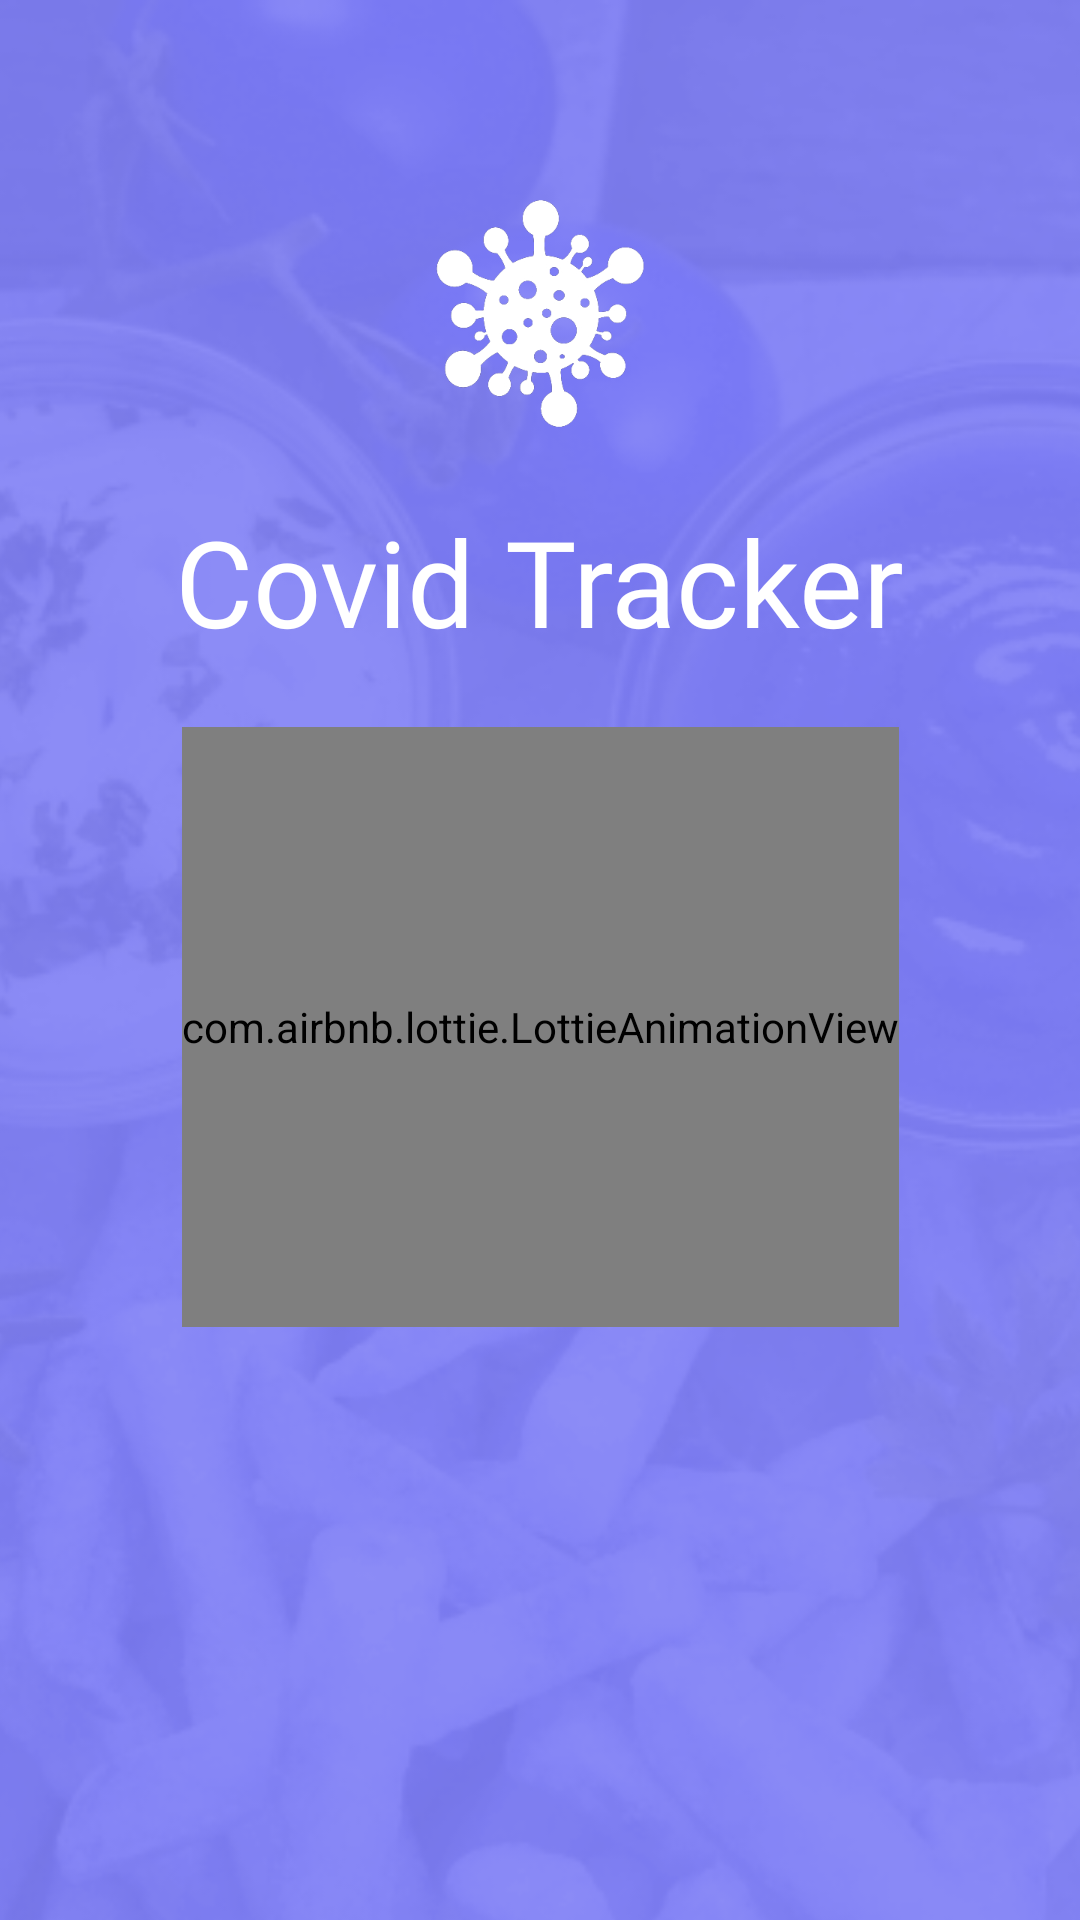

Layout XML and referenced resources for this Android screen:
<!-- AndroidManifest.xml: activity theme Theme.Covid19ContactTracing.NoActionBar -->
<!-- res/layout/activity_introductory.xml -->
<?xml version="1.0" encoding="utf-8"?>
<androidx.constraintlayout.widget.ConstraintLayout xmlns:android="http://schemas.android.com/apk/res/android"
    xmlns:app="http://schemas.android.com/apk/res-auto"
    xmlns:tools="http://schemas.android.com/tools"
    android:layout_width="match_parent"
    android:layout_height="match_parent"
    tools:context=".IntroductoryActivity">

    <ImageView
        android:id="@+id/imgSplash"
        android:layout_width="wrap_content"
        android:layout_height="1000dp"
        android:src="@drawable/bg_blue"
        app:layout_constraintVertical_bias="0"
        android:scaleType="centerCrop"
        app:layout_constraintBottom_toBottomOf="parent"
        app:layout_constraintEnd_toEndOf="parent"
        app:layout_constraintStart_toStartOf="parent"
        app:layout_constraintTop_toTopOf="parent" />

    <ImageView
        android:id="@+id/logoSplash"
        android:layout_width="100dp"
        android:layout_height="100dp"
        android:src="@drawable/covid_logo"
        app:layout_constraintVertical_bias=".1"
        app:layout_constraintBottom_toBottomOf="parent"
        app:layout_constraintEnd_toEndOf="parent"
        app:layout_constraintStart_toStartOf="parent"
        app:layout_constraintTop_toTopOf="parent" />

    <TextView
        android:id="@+id/nameSplash"
        android:layout_width="wrap_content"
        android:layout_height="wrap_content"
        android:fontFamily="@font/carter_one_regular"
        android:text="Covid Tracker"
        android:textColor="#FFFFFF"
        android:textSize="40sp"
        app:layout_constraintVertical_bias="0.03"
        app:layout_constraintBottom_toBottomOf="parent"
        app:layout_constraintEnd_toEndOf="parent"
        app:layout_constraintStart_toStartOf="parent"
        app:layout_constraintTop_toBottomOf="@+id/logoSplash" />

    <com.airbnb.lottie.LottieAnimationView
        android:id="@+id/lottieSplash"
        android:layout_width="wrap_content"
        android:layout_height="200dp"
        app:layout_constraintBottom_toBottomOf="parent"
        app:layout_constraintEnd_toEndOf="parent"
        app:layout_constraintStart_toStartOf="parent"
        app:layout_constraintTop_toBottomOf="@+id/nameSplash"
        app:layout_constraintVertical_bias="0.1"
        app:lottie_autoPlay="true"
        app:lottie_rawRes="@raw/splash" />

</androidx.constraintlayout.widget.ConstraintLayout>
<!-- resources referenced by this layout -->
<resources>
  <!-- drawable bg_blue: png bitmap (drawable-v24, 185288 bytes) -->
  <!-- drawable covid_logo: png bitmap (drawable-v24, 23471 bytes) -->
  <style name="Theme.Covid19ContactTracing.NoActionBar" parent="Theme.MaterialComponents.DayNight.NoActionBar">
          
          <item name="colorPrimary">@color/primary_blue</item>
          <item name="colorPrimaryVariant">@color/purple_700</item>
          <item name="colorOnPrimary">@color/white</item>
          
          <item name="colorSecondary">@color/teal_200</item>
          <item name="colorSecondaryVariant">@color/teal_700</item>
          <item name="colorOnSecondary">@color/black</item>
          
          <item name="android:statusBarColor" tools:targetApi="l">?attr/colorPrimaryVariant</item>
          
          <item name="android:textColor">#0A0A0A</item>
      </style>
  <color name="primary_blue">#536DFE</color>
  <color name="purple_700">#FF3700B3</color>
  <color name="white">#FFFFFFFF</color>
  <color name="teal_200">#FF03DAC5</color>
  <color name="teal_700">#FF018786</color>
  <color name="black">#FF000000</color>
</resources>
